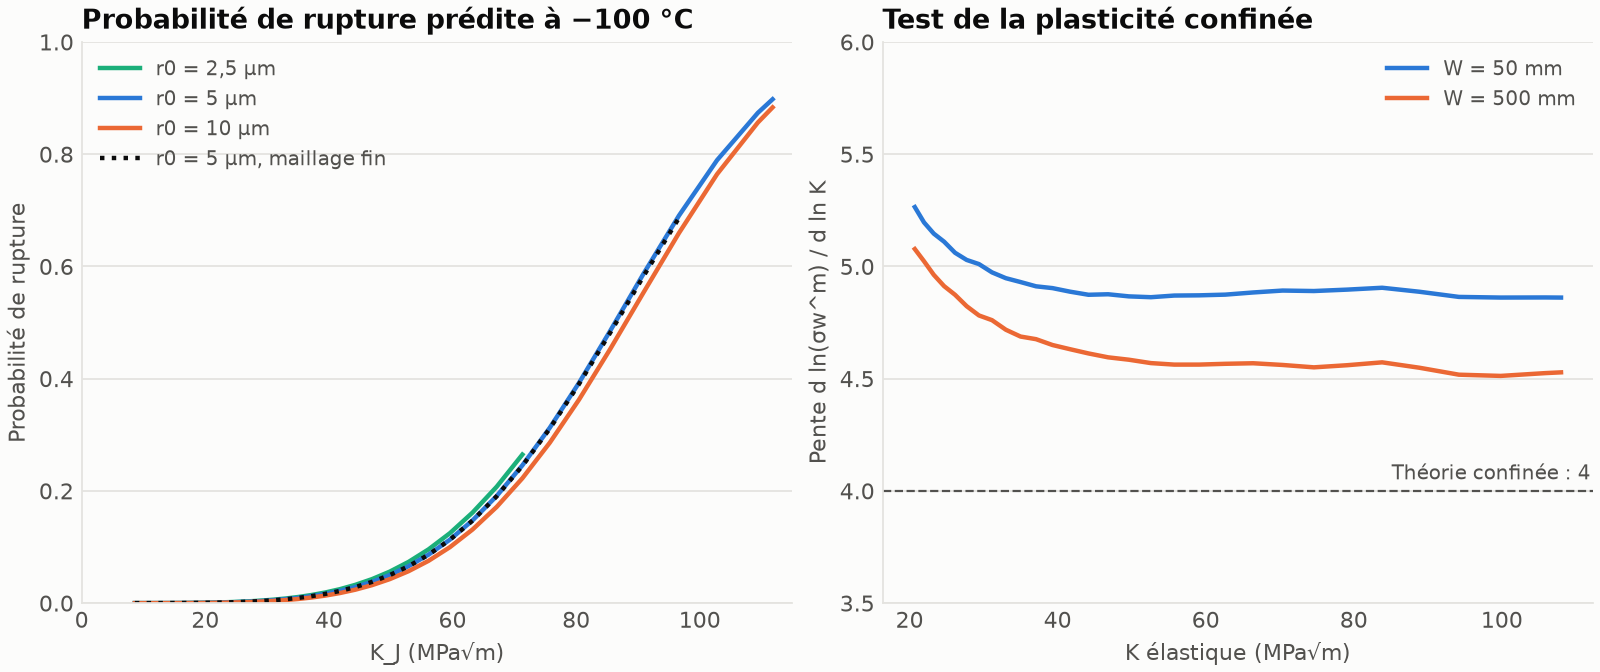

The file beside this chart, header and first rows:
cas, P_sur_B_N_par_mm, K_J_etape2_MPa_sqrt_m, K_J_energie_MPa_sqrt_m, J_energie_N_par_mm, reaction_N_par_mm, sigma_w_MPa, Pr, sigma_w_sans_correction_MPa, sigma_w_POST_BEREMIN_MPa, pente_sw_m_K
r0_2p5um, 200.0, 8.605, 8.604, 0.3208, -200, 1501, 6.937092315695249e-06, 1504, 1504, 6.721
r0_2p5um, 212.0, 9.122, 9.121, 0.3605, -212, 1534, 1.0266408722614464e-05, 1537, 1537, 6.529
r0_2p5um, 224.7, 9.67, 9.668, 0.4051, -224.7, 1566, 1.485669873090656e-05, 1569, 1569, 6.231
r0_2p5um, 238.2, 10.25, 10.25, 0.4552, -238.2, 1598, 2.1235069230250594e-05, 1601, 1601, 6.01
r0_2p5um, 252.5, 10.87, 10.86, 0.5115, -252.5, 1629, 2.9945476677493774e-05, 1632, 1632, 5.779
r0_2p5um, 267.6, 11.52, 11.52, 0.5747, -267.6, 1660, 4.166210414851468e-05, 1663, 1663, 5.618
r0_2p5um, 283.7, 12.21, 12.21, 0.6459, -283.7, 1690, 5.7658982402547565e-05, 1693, 1693, 5.515
r0_2p5um, 300.7, 12.94, 12.94, 0.7258, -300.7, 1721, 7.92564470829089e-05, 1724, 1724, 5.401
r0_2p5um, 318.8, 13.72, 13.72, 0.8156, -318.8, 1751, 0.0001083, 1754, 1754, 5.304
r0_2p5um, 337.9, 14.55, 14.54, 0.9165, -337.9, 1782, 0.0001472, 1785, 1785, 5.239
r0_2p5um, 358.2, 15.42, 15.42, 1.03, -358.2, 1812, 0.0001996, 1816, 1816, 5.165
r0_2p5um, 379.7, 16.35, 16.34, 1.158, -379.7, 1843, 0.000269, 1846, 1846, 5.1
r0_2p5um, 402.4, 17.33, 17.33, 1.301, -402.4, 1874, 0.0003619, 1877, 1877, 5.048
r0_2p5um, 426.6, 18.37, 18.37, 1.462, -426.6, 1905, 0.000485, 1909, 1909, 4.981
r0_2p5um, 452.2, 19.48, 19.47, 1.643, -452.2, 1936, 0.0006477, 1940, 1940, 4.945
r0_2p5um, 479.3, 20.65, 20.65, 1.847, -479.3, 1968, 0.0008642, 1972, 1972, 4.928
r0_2p5um, 508.1, 21.89, 21.89, 2.076, -508.1, 2000, 0.001152, 2004, 2004, 4.889
r0_2p5um, 538.6, 23.21, 23.21, 2.334, -538.5, 2032, 0.001531, 2036, 2036, 4.846
r0_2p5um, 570.9, 24.61, 24.61, 2.623, -570.9, 2065, 0.00203, 2069, 2069, 4.812
r0_2p5um, 605.1, 26.09, 26.09, 2.949, -605.1, 2098, 0.002686, 2102, 2102, 4.788
r0_2p5um, 641.4, 27.67, 27.66, 3.316, -641.4, 2131, 0.003554, 2135, 2135, 4.782
r0_2p5um, 679.9, 29.34, 29.33, 3.728, -679.9, 2165, 0.0047, 2169, 2169, 4.775
r0_2p5um, 720.7, 31.11, 31.1, 4.192, -720.7, 2199, 0.006212, 2203, 2203, 4.755
r0_2p5um, 764, 32.99, 32.98, 4.715, -763.9, 2234, 0.008197, 2238, 2238, 4.747
r0_2p5um, 809.8, 34.99, 34.98, 5.303, -809.8, 2269, 0.01082, 2273, 2273, 4.74
r0_2p5um, 858.4, 37.11, 37.1, 5.965, -858.4, 2305, 0.01427, 2309, 2309, 4.721
r0_2p5um, 909.9, 39.36, 39.35, 6.71, -909.9, 2341, 0.01878, 2345, 2345, 4.719
r0_2p5um, 964.5, 41.75, 41.74, 7.55, -964.4, 2378, 0.02474, 2382, 2382, 4.724
r0_2p5um, 1022, 44.28, 44.28, 8.497, -1022, 2415, 0.03256, 2420, 2420, 4.711
r0_2p5um, 1084, 46.98, 46.98, 9.564, -1084, 2453, 0.04276, 2458, 2458, 4.702
r0_2p5um, 1149, 49.84, 49.85, 10.77, -1149, 2492, 0.0561, 2497, 2497, 4.704
r0_2p5um, 1218, 52.89, 52.9, 12.13, -1218, 2531, 0.07347, 2536, 2536, 4.69
r0_2p5um, 1291, 56.13, 56.14, 13.66, -1291, 2571, 0.09585, 2576, 2576, 4.673
r0_2p5um, 1368, 59.57, 59.59, 15.39, -1368, 2612, 0.1246, 2616, 2616, 4.675
r0_2p5um, 1450, 63.24, 63.27, 17.35, -1450, 2653, 0.1614, 2658, 2658, 4.663
r0_2p5um, 1537, 67.14, 67.19, 19.56, -1537, 2695, 0.2074, 2700, 2700, 4.652
r0_2p5um, 1629, 71.3, 71.36, 22.07, -1629, 2738, 0.2648, 2742, 2742, 4.659
r0_5um, 200.0, 8.605, 8.604, 0.3208, -200, 1425, 2.7645869548688196e-06, 1429, 1429, 8.173
r0_5um, 212.0, 9.122, 9.121, 0.3605, -212, 1464, 4.452956829410965e-06, 1466, 1466, 7.872
r0_5um, 224.7, 9.67, 9.668, 0.4051, -224.7, 1501, 6.924681829042355e-06, 1503, 1503, 7.334
r0_5um, 238.2, 10.25, 10.25, 0.4552, -238.2, 1536, 1.0474536493639227e-05, 1539, 1539, 6.999
r0_5um, 252.5, 10.87, 10.86, 0.5115, -252.5, 1571, 1.5664767008294105e-05, 1574, 1574, 6.785
r0_5um, 267.6, 11.52, 11.52, 0.5747, -267.6, 1606, 2.311045369133591e-05, 1608, 1608, 6.521
r0_5um, 283.7, 12.21, 12.21, 0.6459, -283.7, 1640, 3.351294329777589e-05, 1642, 1642, 6.258
r0_5um, 300.7, 12.94, 12.94, 0.7258, -300.7, 1673, 4.7947395211454546e-05, 1676, 1676, 6.061
r0_5um, 318.8, 13.72, 13.72, 0.8156, -318.8, 1706, 6.797138270254187e-05, 1709, 1709, 5.922
r0_5um, 337.9, 14.55, 14.54, 0.9166, -337.9, 1739, 9.572653977861037e-05, 1742, 1742, 5.786
r0_5um, 358.2, 15.42, 15.42, 1.03, -358.2, 1772, 0.0001336, 1775, 1775, 5.666
r0_5um, 379.7, 16.35, 16.34, 1.158, -379.7, 1805, 0.0001855, 1808, 1808, 5.563
r0_5um, 402.4, 17.33, 17.33, 1.301, -402.4, 1838, 0.0002556, 1841, 1841, 5.457
r0_5um, 426.6, 18.37, 18.37, 1.462, -426.6, 1871, 0.0003508, 1874, 1874, 5.384
r0_5um, 452.2, 19.48, 19.47, 1.643, -452.2, 1904, 0.0004796, 1907, 1907, 5.309
r0_5um, 479.3, 20.65, 20.65, 1.847, -479.3, 1937, 0.0006522, 1941, 1941, 5.231
r0_5um, 508.1, 21.89, 21.89, 2.076, -508.1, 1971, 0.0008836, 1974, 1974, 5.173
r0_5um, 538.6, 23.21, 23.21, 2.334, -538.5, 2004, 0.001194, 2008, 2008, 5.13
r0_5um, 570.9, 24.61, 24.61, 2.624, -570.9, 2038, 0.00161, 2042, 2042, 5.084
r0_5um, 605.1, 26.09, 26.09, 2.949, -605.1, 2072, 0.002164, 2076, 2076, 5.032
r0_5um, 641.4, 27.67, 27.66, 3.316, -641.4, 2107, 0.002901, 2110, 2110, 5.006
r0_5um, 679.9, 29.34, 29.33, 3.728, -679.9, 2142, 0.003887, 2145, 2145, 4.974
r0_5um, 720.7, 31.11, 31.1, 4.193, -720.7, 2177, 0.005191, 2181, 2181, 4.929
... 109 more rows
